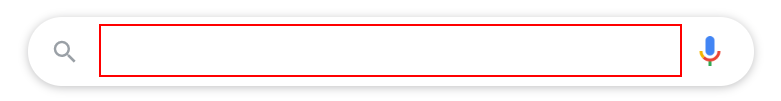
Workflow: Main

Step 1: type "[row("Actor Name").ToString + " Age" + "[k(enter)]"]" into the text box 'q'

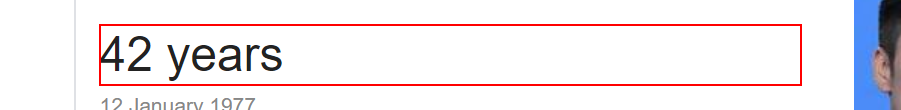
Step 2: get-text from the element '*years'

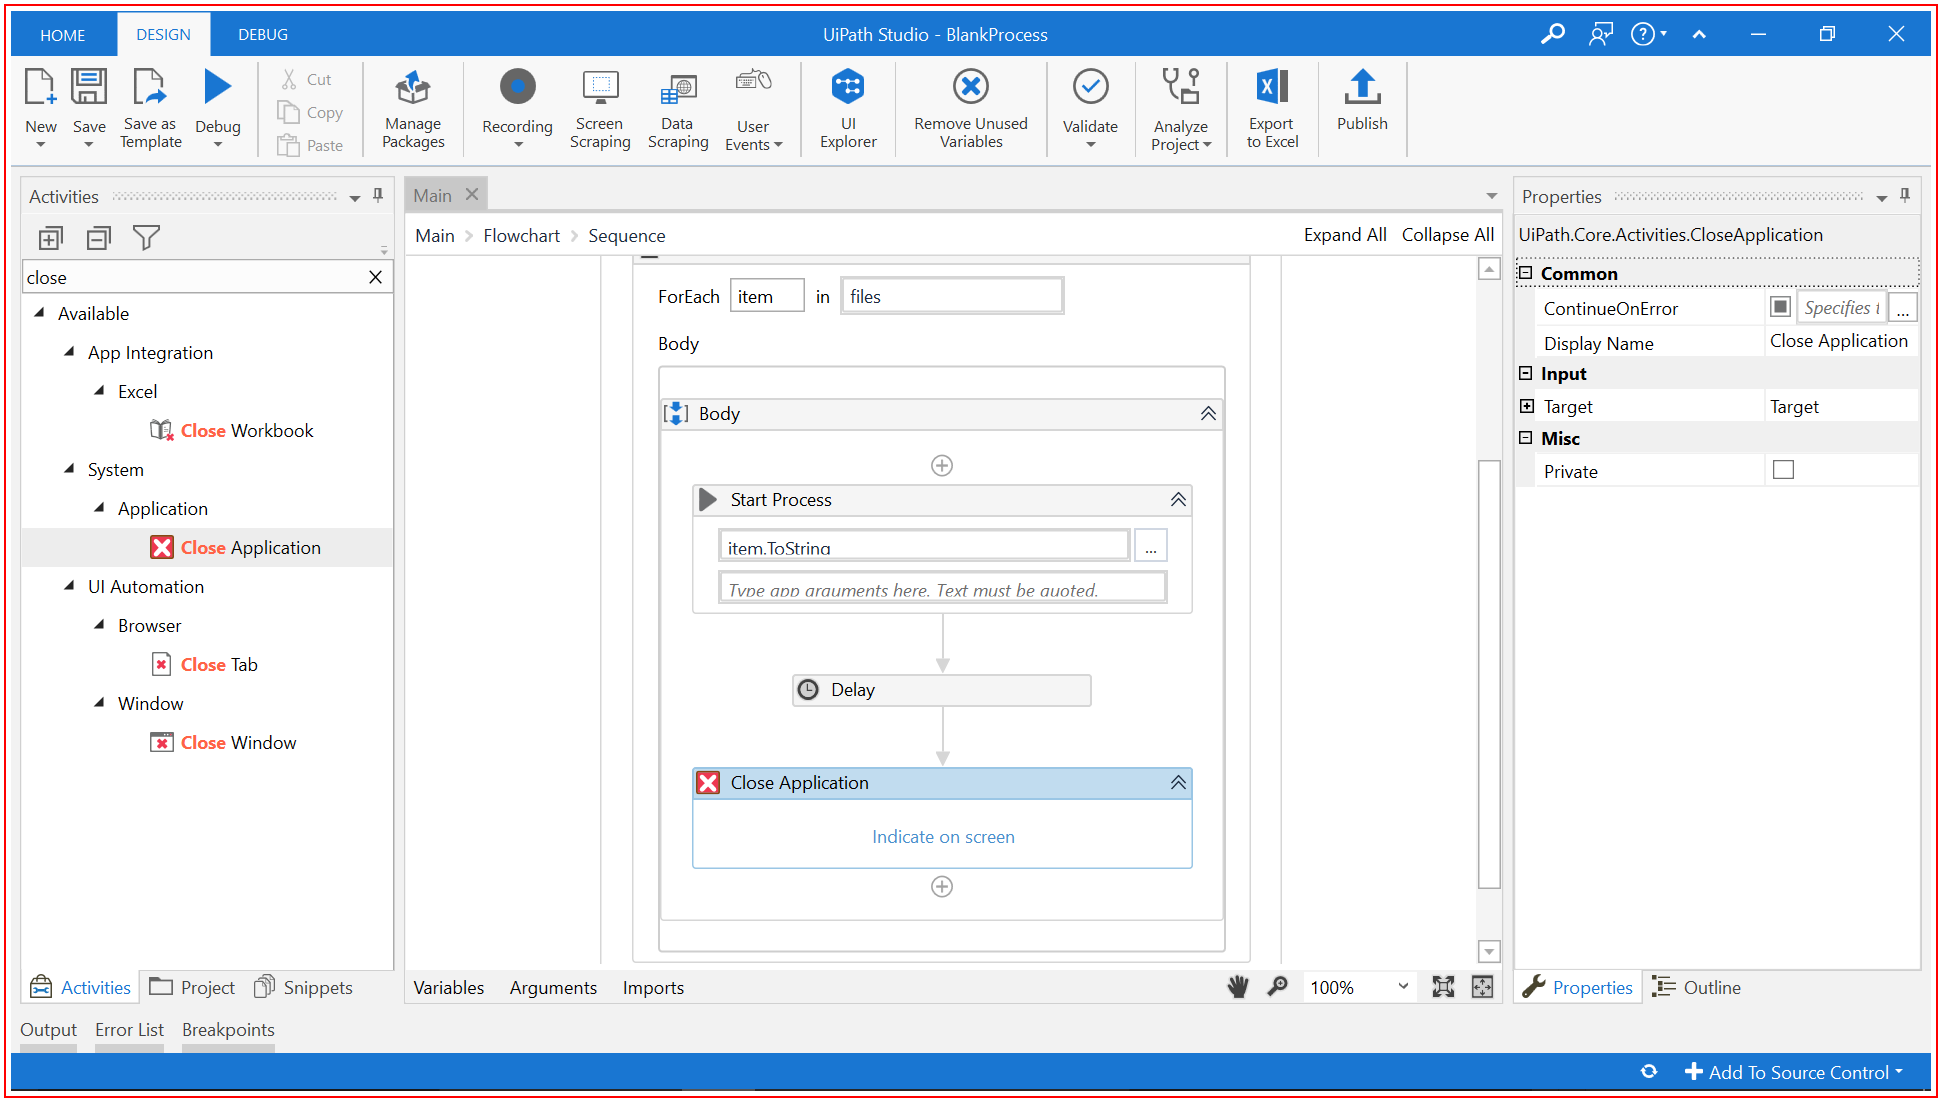
Step 3: Close Application 'AcroRd32.exe Perfect' on the element in window 'Perfect Match*.pdf - Adobe Acrobat Reader DC' (acrord32.exe)